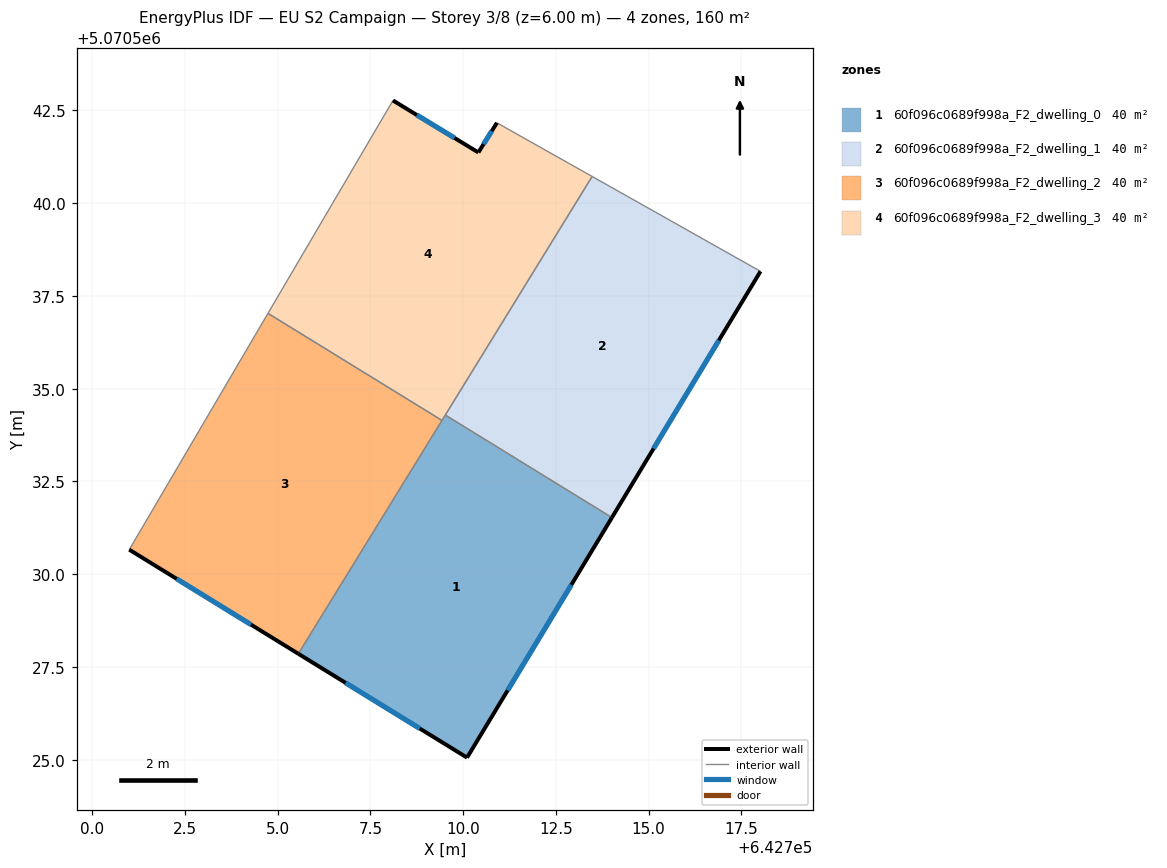
=== STOREY PLAN SPEC (per zone: floor XY polygon, exterior-wall plan segments, windows/doors) ===
zone 1: 60f096c0689f998a_F2_dwelling_0  (40.1 m²)
  floor: (642710.10, 5070525.06) (642714.01, 5070531.53) (642709.52, 5070534.29) (642705.56, 5070527.86)
  exterior wall: (642714.01, 5070531.53) – (642710.10, 5070525.06)  [7.6 m]
    window: (642712.92, 5070529.71) – (642711.20, 5070526.87)  [4.4 m²]
  exterior wall: (642710.10, 5070525.06) – (642705.56, 5070527.86)  [5.3 m]
    window: (642708.83, 5070525.84) – (642706.83, 5070527.07)  [3.1 m²]
  interior walls: 3
zone 2: 60f096c0689f998a_F2_dwelling_1  (40.1 m²)
  floor: (642714.01, 5070531.53) (642718.02, 5070538.16) (642713.48, 5070540.72) (642709.52, 5070534.29)
  exterior wall: (642718.02, 5070538.16) – (642714.01, 5070531.53)  [7.8 m]
    window: (642716.89, 5070536.30) – (642715.13, 5070533.39)  [4.5 m²]
  interior walls: 3
zone 3: 60f096c0689f998a_F2_dwelling_2  (40.1 m²)
  floor: (642705.56, 5070527.86) (642709.43, 5070534.15) (642704.74, 5070537.03) (642701.00, 5070530.66)
  exterior wall: (642705.56, 5070527.86) – (642701.00, 5070530.66)  [5.4 m]
    window: (642704.28, 5070528.64) – (642702.28, 5070529.88)  [3.1 m²]
  interior walls: 3
zone 4: 60f096c0689f998a_F2_dwelling_3  (40.1 m²)
  floor: (642709.43, 5070534.15) (642713.48, 5070540.72) (642711.15, 5070542.03) (642710.91, 5070542.17) (642710.41, 5070541.37) (642708.11, 5070542.77) (642704.74, 5070537.03)
  exterior wall: (642708.11, 5070542.77) – (642710.41, 5070541.37)  [2.7 m]
    window: (642708.75, 5070542.38) – (642709.77, 5070541.76)  [1.6 m²]
  exterior wall: (642710.41, 5070541.37) – (642710.91, 5070542.17)  [0.9 m]
    window: (642710.55, 5070541.59) – (642710.77, 5070541.94)  [0.5 m²]
  interior walls: 6

=== DERIVED (storey summary) ===
Building: EU S2 Campaign
Storey: 3 of 8  (floor level z = 6.00 m)
Storey gross floor area: 160.4 m²
Zones on this storey: 4
  - 60f096c0689f998a_F2_dwelling_0: floor 40.1 m²; exterior wall 12.9 m (38.7 m²); 2 window(s) 7.5 m²; WWR 19.3%
  - 60f096c0689f998a_F2_dwelling_1: floor 40.1 m²; exterior wall 7.8 m (23.3 m²); 1 window(s) 4.5 m²; WWR 19.3%
  - 60f096c0689f998a_F2_dwelling_2: floor 40.1 m²; exterior wall 5.4 m (16.1 m²); 1 window(s) 3.1 m²; WWR 19.3%
  - 60f096c0689f998a_F2_dwelling_3: floor 40.1 m²; exterior wall 3.6 m (10.9 m²); 2 window(s) 2.1 m²; WWR 19.3%
Zone adjacency (shared interzone walls):
  - 60f096c0689f998a_F2_dwelling_0 ↔ 60f096c0689f998a_F2_dwelling_1
  - 60f096c0689f998a_F2_dwelling_0 ↔ 60f096c0689f998a_F2_dwelling_2
  - 60f096c0689f998a_F2_dwelling_0 ↔ 60f096c0689f998a_F2_dwelling_3
  - 60f096c0689f998a_F2_dwelling_1 ↔ 60f096c0689f998a_F2_dwelling_3
  - 60f096c0689f998a_F2_dwelling_2 ↔ 60f096c0689f998a_F2_dwelling_3